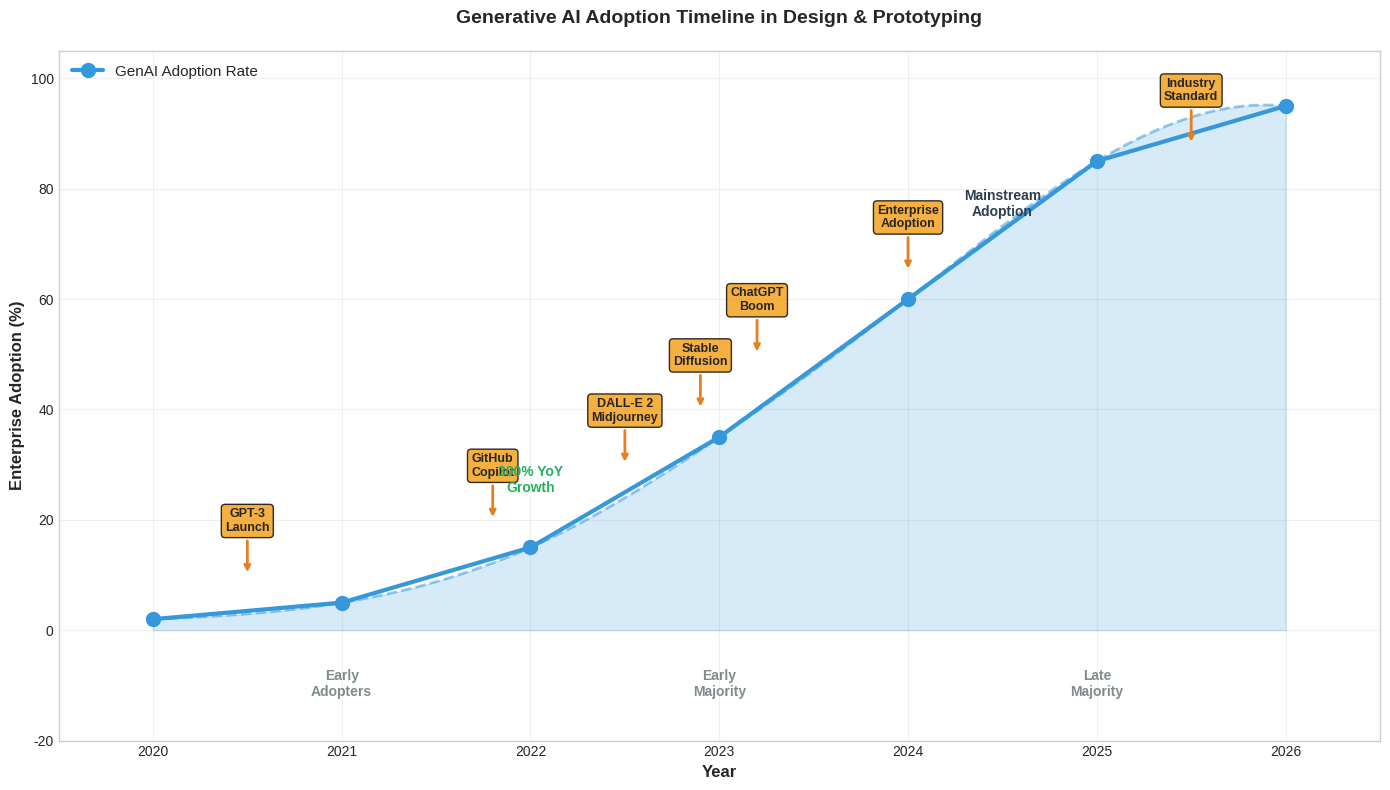

Generate this figure with matplotlib: (Note: this script raises an exception after producing the figure.)
import matplotlib.pyplot as plt
import numpy as np
from datetime import datetime

# Set up the plot style
plt.style.use('seaborn-v0_8-whitegrid')

# Timeline data
years = [2020, 2021, 2022, 2023, 2024, 2025, 2026]
adoption_rates = [2, 5, 15, 35, 60, 85, 95]  # % of companies using GenAI

# Key milestones
milestones = [
    (2020.5, 10, "GPT-3\nLaunch"),
    (2021.8, 20, "GitHub\nCopilot"),
    (2022.5, 30, "DALL-E 2\nMidjourney"),
    (2022.9, 40, "Stable\nDiffusion"),
    (2023.2, 50, "ChatGPT\nBoom"),
    (2024.0, 65, "Enterprise\nAdoption"),
    (2025.5, 88, "Industry\nStandard")
]

# Create figure
fig, ax = plt.subplots(figsize=(14, 8))

# Plot adoption curve
ax.plot(years, adoption_rates, 'o-', linewidth=3, markersize=10,
        color='#3498db', label='GenAI Adoption Rate')

# Add smooth curve
from scipy.interpolate import make_interp_spline
years_smooth = np.linspace(2020, 2026, 300)
spl = make_interp_spline(years, adoption_rates, k=3)
adoption_smooth = spl(years_smooth)
ax.plot(years_smooth, adoption_smooth, '--', alpha=0.5, linewidth=2, color='#3498db')

# Fill area under curve
ax.fill_between(years_smooth, 0, adoption_smooth, alpha=0.2, color='#3498db')

# Add milestones
for year, height, label in milestones:
    ax.annotate(label, xy=(year, height), xytext=(year, height + 8),
                ha='center', fontsize=9, fontweight='bold',
                bbox=dict(boxstyle="round,pad=0.3", facecolor='#f39c12', alpha=0.8),
                arrowprops=dict(arrowstyle='->', connectionstyle='arc3,rad=0',
                               color='#e67e22', lw=2))

# Add adoption phases
phase_y = -12
ax.text(2021, phase_y, 'Early\nAdopters', ha='center', fontsize=10,
        color='#7f8c8d', fontweight='bold')
ax.text(2023, phase_y, 'Early\nMajority', ha='center', fontsize=10,
        color='#7f8c8d', fontweight='bold')
ax.text(2025, phase_y, 'Late\nMajority', ha='center', fontsize=10,
        color='#7f8c8d', fontweight='bold')

# Styling
ax.set_xlabel('Year', fontsize=12, fontweight='bold')
ax.set_ylabel('Enterprise Adoption (%)', fontsize=12, fontweight='bold')
ax.set_title('Generative AI Adoption Timeline in Design & Prototyping',
             fontsize=14, fontweight='bold', pad=20)
ax.set_xlim(2019.5, 2026.5)
ax.set_ylim(-20, 105)
ax.grid(True, alpha=0.3)
ax.legend(loc='upper left', fontsize=11)

# Add growth indicators
ax.text(2022, 25, '300% YoY\nGrowth', fontsize=10, fontweight='bold',
        color='#27ae60', ha='center')
ax.text(2024.5, 75, 'Mainstream\nAdoption', fontsize=10, fontweight='bold',
        color='#2c3e50', ha='center')

# Save the figure
plt.tight_layout()
plt.savefig('../charts/adoption_timeline.pdf', dpi=300, bbox_inches='tight')
plt.savefig('../charts/adoption_timeline.png', dpi=150, bbox_inches='tight')
plt.close()

print("Created adoption_timeline chart")